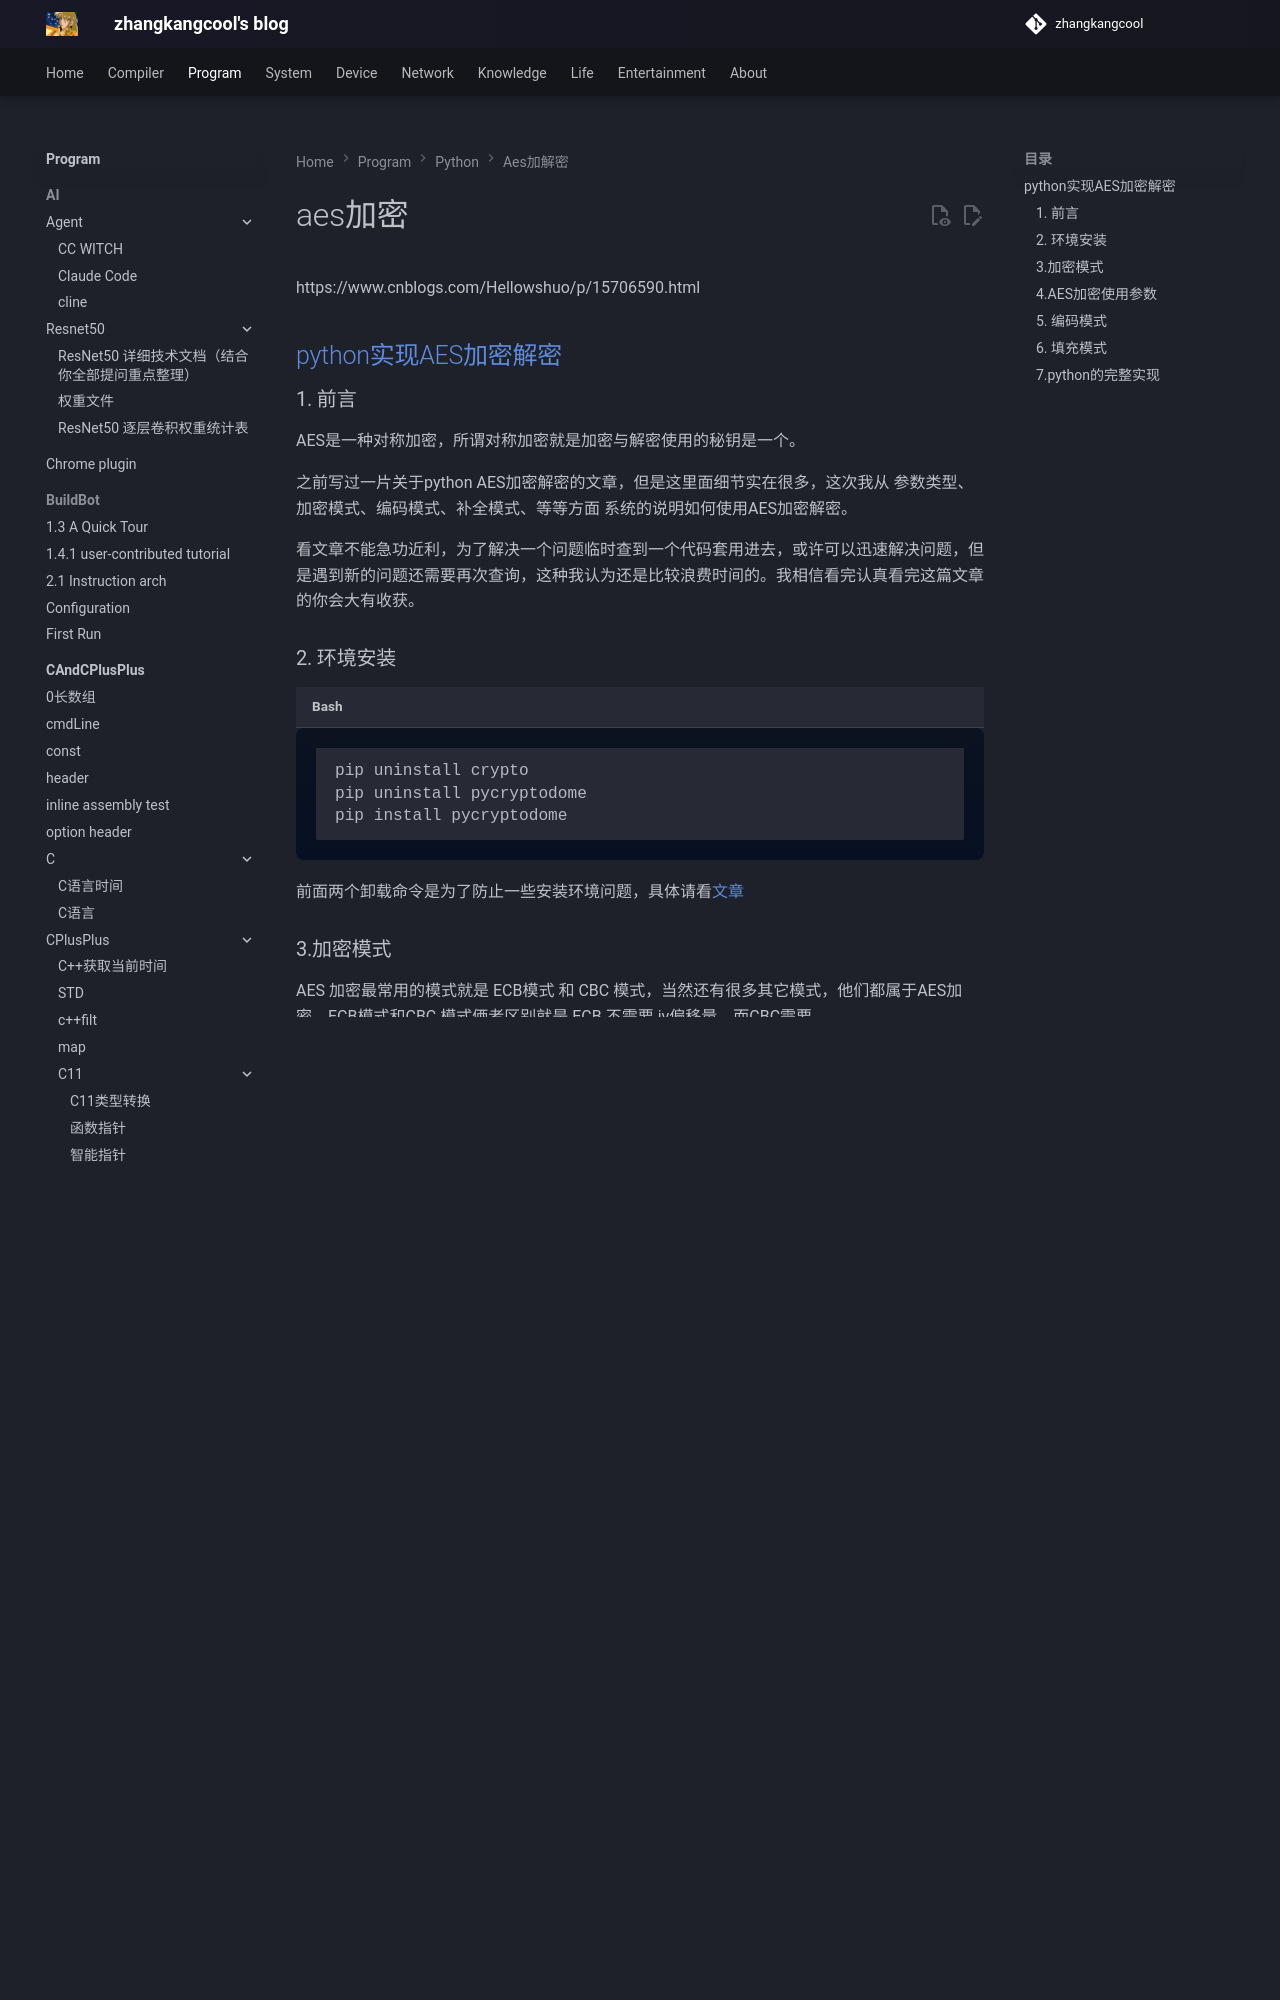

repository: zhangkangcool/zhangkangcool.github.io · page: Program/python/aes加解密/aes加密/index.html · generator: mkdocs

# aes加密
https://www.cnblogs.com/Hellowshuo/p/15706590.html



## [python实现AES加密解密](https://www.cnblogs.com/Hellowshuo/p/15706590.html)

### 1. 前言

AES是一种对称加密，所谓对称加密就是加密与解密使用的秘钥是一个。

之前写过一片关于python AES加密解密的文章，但是这里面细节实在很多，这次我从 参数类型、加密模式、编码模式、补全模式、等等方面 系统的说明如何使用AES加密解密。

看文章不能急功近利，为了解决一个问题临时查到一个代码套用进去，或许可以迅速解决问题，但是遇到新的问题还需要再次查询，这种我认为还是比较浪费时间的。我相信看完认真看完这篇文章的你会大有收获。

### 2. 环境安装

```shell
pip uninstall crypto
pip uninstall pycryptodome
pip install pycryptodome
```

前面两个卸载命令是为了防止一些安装环境问题，具体请看[文章](https://blog.csdn.net/chouzhou9701/article/details/106432497/)

### 3.加密模式

AES 加密最常用的模式就是 ECB模式 和 CBC 模式，当然还有很多其它模式，他们都属于AES加密。ECB模式和CBC 模式俩者区别就是 ECB 不需要 iv偏移量，而CBC需要。
